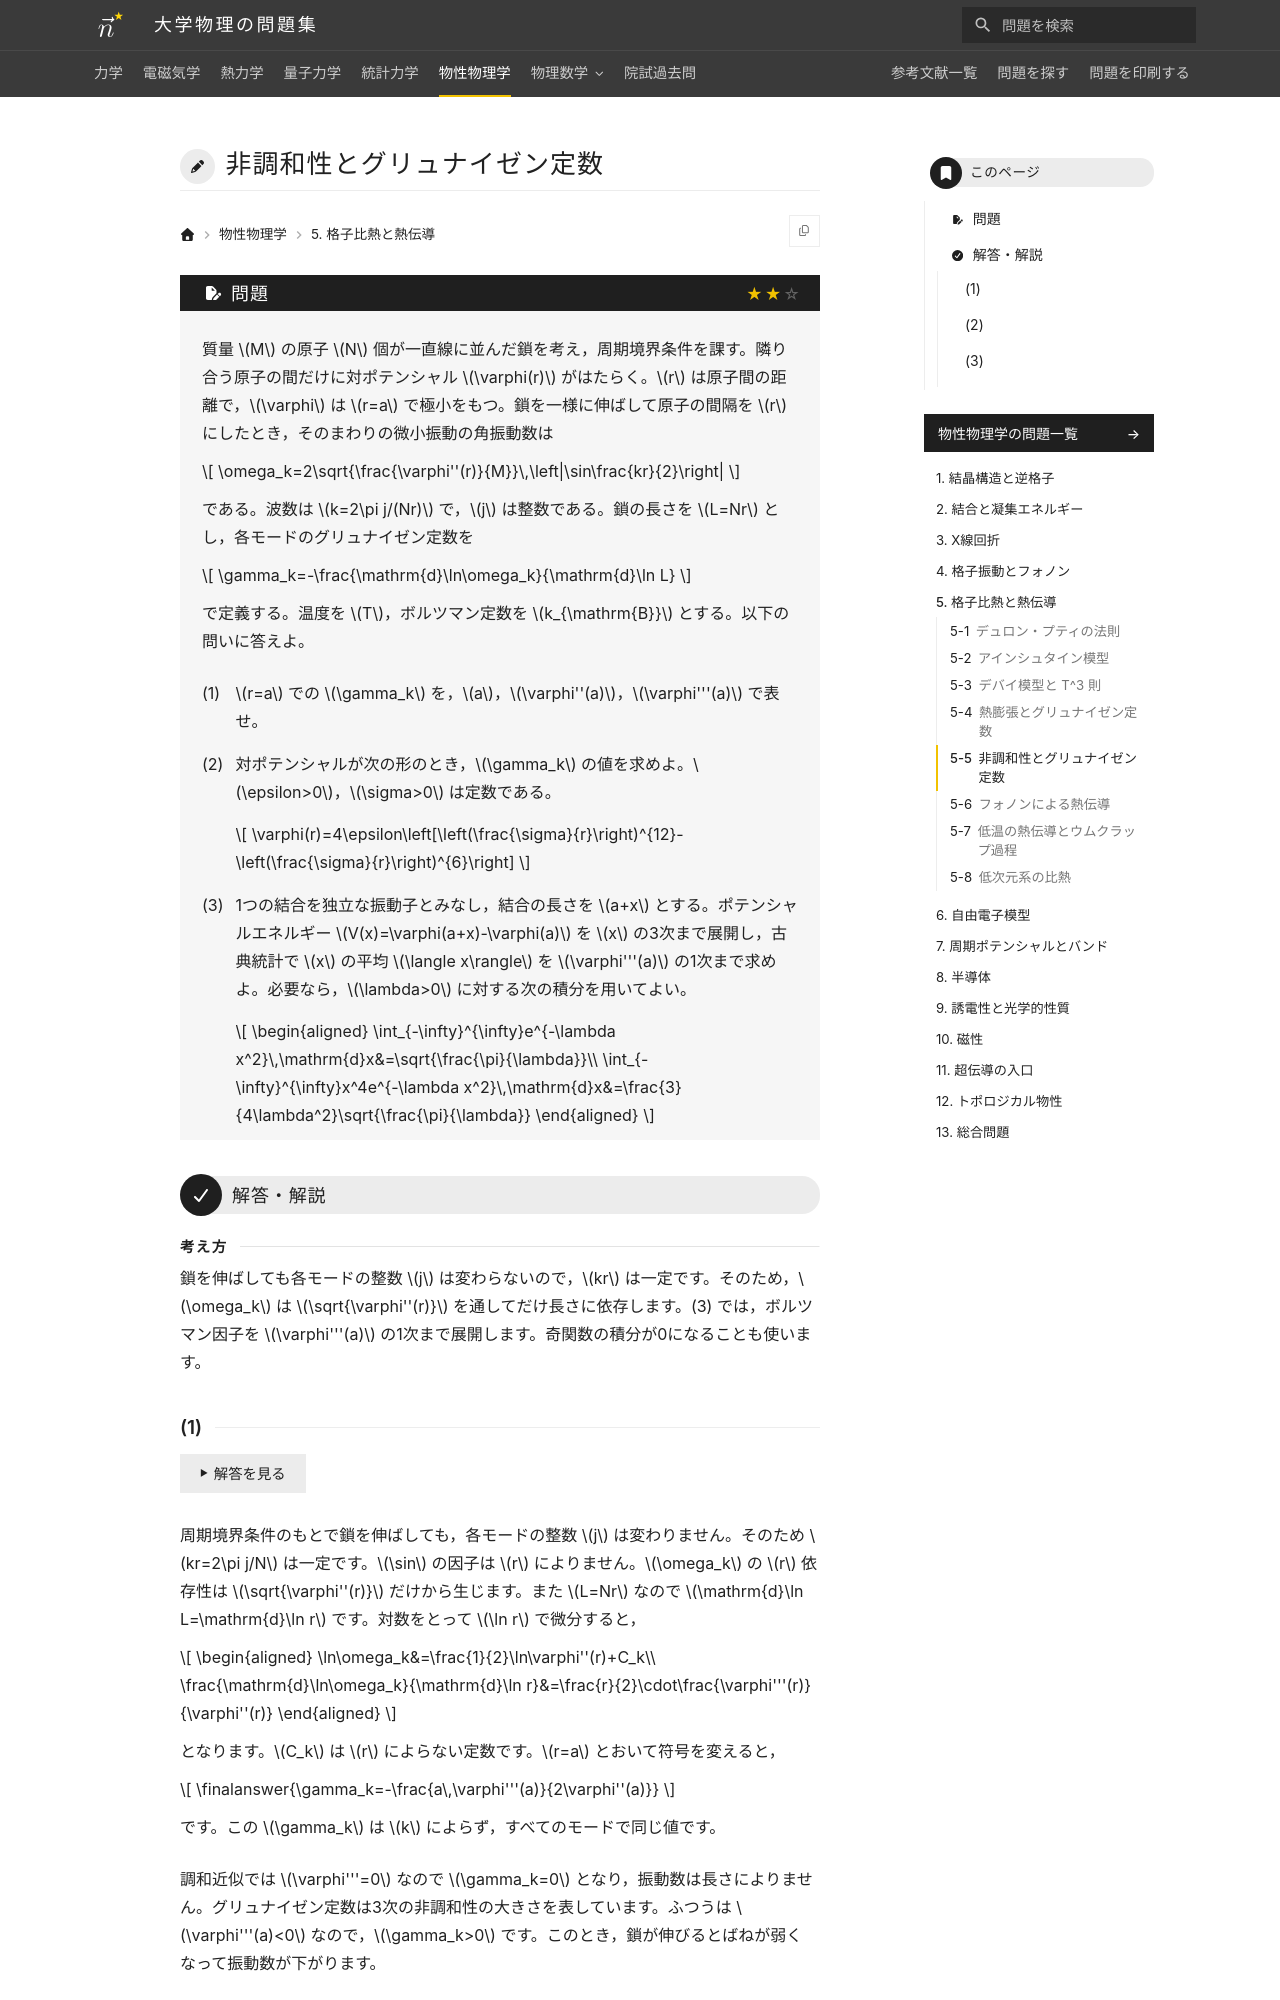

repository: Nanana-2/physics-site · page: 06solid_state/05/05_045/index.html · generator: mkdocs

---
tags:
  - 標準
---

# 非調和性とグリュナイゼン定数

## 問題
質量 $M$ の原子 $N$ 個が一直線に並んだ鎖を考え，周期境界条件を課す。隣り合う原子の間だけに対ポテンシャル $\varphi(r)$ がはたらく。$r$ は原子間の距離で，$\varphi$ は $r=a$ で極小をもつ。鎖を一様に伸ばして原子の間隔を $r$ にしたとき，そのまわりの微小振動の角振動数は

$$
\omega_k=2\sqrt{\frac{\varphi''(r)}{M}}\,\left|\sin\frac{kr}{2}\right|
$$

である。波数は $k=2\pi j/(Nr)$ で，$j$ は整数である。鎖の長さを $L=Nr$ とし，各モードのグリュナイゼン定数を

$$
\gamma_k=-\frac{\mathrm{d}\ln\omega_k}{\mathrm{d}\ln L}
$$

で定義する。温度を $T$，ボルツマン定数を $k_{\mathrm{B}}$ とする。以下の問いに答えよ。

(1) $r=a$ での $\gamma_k$ を，$a$，$\varphi''(a)$，$\varphi'''(a)$ で表せ。

(2) 対ポテンシャルが次の形のとき，$\gamma_k$ の値を求めよ。$\epsilon>0$，$\sigma>0$ は定数である。

$$
\varphi(r)=4\epsilon\left[\left(\frac{\sigma}{r}\right)^{12}-\left(\frac{\sigma}{r}\right)^{6}\right]
$$

(3) 1つの結合を独立な振動子とみなし，結合の長さを $a+x$ とする。ポテンシャルエネルギー $V(x)=\varphi(a+x)-\varphi(a)$ を $x$ の3次まで展開し，古典統計で $x$ の平均 $\langle x\rangle$ を $\varphi'''(a)$ の1次まで求めよ。必要なら，$\lambda>0$ に対する次の積分を用いてよい。

$$
\begin{aligned}
\int_{-\infty}^{\infty}e^{-\lambda x^2}\,\mathrm{d}x&=\sqrt{\frac{\pi}{\lambda}}\\
\int_{-\infty}^{\infty}x^4e^{-\lambda x^2}\,\mathrm{d}x&=\frac{3}{4\lambda^2}\sqrt{\frac{\pi}{\lambda}}
\end{aligned}
$$

---

## 解答・解説
